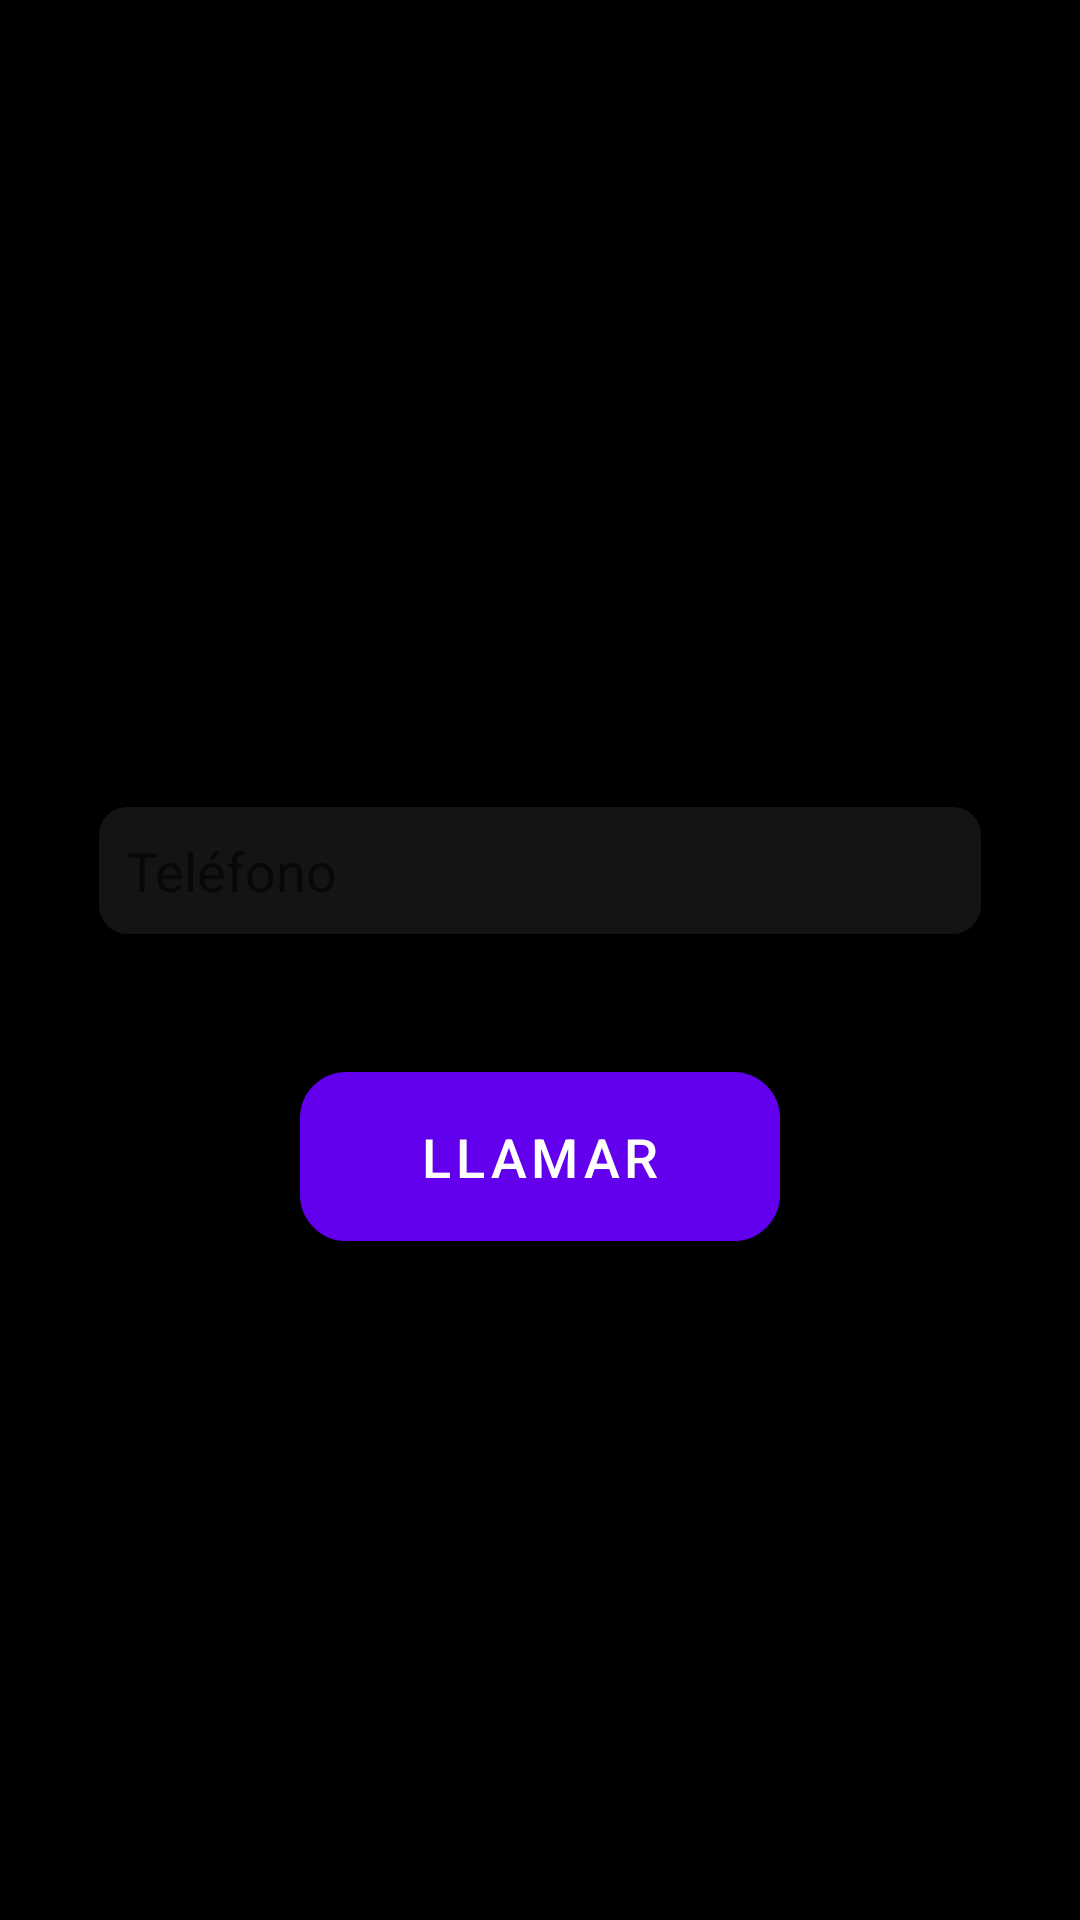

Here is an Android app screen rendered from its layout file. Give the layout XML and the strings, colors and styles it references.
<!-- AndroidManifest.xml: fallback theme Theme.MaterialComponents.DayNight.NoActionBar -->
<!-- res/layout/fragment_marcador.xml -->
<?xml version="1.0" encoding="utf-8"?>
<androidx.constraintlayout.widget.ConstraintLayout xmlns:android="http://schemas.android.com/apk/res/android"
    xmlns:app="http://schemas.android.com/apk/res-auto"
    xmlns:tools="http://schemas.android.com/tools"
    android:layout_width="match_parent"
    android:layout_height="match_parent"
    android:background="@color/black"
    tools:context=".fragments.MarcadorFragment">

    <EditText
        android:id="@+id/editTextPhone"
        android:layout_width="match_parent"
        android:layout_height="wrap_content"
        android:layout_marginStart="32dp"
        android:layout_marginTop="28dp"
        android:layout_marginEnd="32dp"
        android:autofillHints=""
        android:background="@drawable/shape_rectangle"
        android:ems="10"
        android:hint="@string/etTelefono"
        android:inputType="phone"
        android:padding="10dp"
        android:textColor="@color/white"
        android:textSize="18sp"
        app:layout_constraintEnd_toEndOf="parent"
        app:layout_constraintHorizontal_bias="0.0"
        app:layout_constraintStart_toStartOf="parent"
        app:layout_constraintTop_toBottomOf="@id/registrollamadas" />

    <Button
        android:id="@+id/buttonCall"
        android:layout_width="match_parent"
        android:layout_height="wrap_content"
        android:layout_marginStart="100dp"
        android:layout_marginEnd="100dp"
        android:background="@drawable/custom_buttom"
        android:drawableStart="@drawable/ic_baseline_call_24"
        android:gravity="center"
        android:padding="10dp"
        android:text="@string/call"
        android:textColor="@color/white"
        android:textSize="18sp"
        android:contentDescription="@string/call"
        app:layout_constraintBottom_toBottomOf="parent"
        app:layout_constraintEnd_toEndOf="parent"
        app:layout_constraintHorizontal_bias="0.0"
        app:layout_constraintStart_toStartOf="parent"
        app:layout_constraintTop_toBottomOf="@+id/editTextPhone"
        app:layout_constraintVertical_bias="0.166" />

    <ListView
        android:id="@+id/registrollamadas"
        android:layout_width="match_parent"
        android:layout_height="200dp"
        android:layout_marginStart="32dp"
        android:layout_marginTop="40dp"
        android:layout_marginEnd="32dp"
        app:layout_constraintEnd_toEndOf="parent"
        app:layout_constraintStart_toStartOf="parent"
        app:layout_constraintTop_toTopOf="parent" />

</androidx.constraintlayout.widget.ConstraintLayout>
<!-- resources referenced by this layout -->
<resources>
  <color name="black">#FF000000</color>
  <color name="white">#FFFFFFFF</color>
  <!-- drawable custom_buttom (drawable) -->
  <?xml version="1.0" encoding="utf-8"?>
  <shape xmlns:android="http://schemas.android.com/apk/res/android"
      android:shape="rectangle">
  
      <stroke
          android:width="1dp"
          android:color="@color/green"/>
      <solid android:color="@color/green"/>
      <corners android:radius="15dp"/>
  
  </shape>
  <!-- drawable shape_rectangle (drawable) -->
  <?xml version="1.0" encoding="utf-8"?>
  <shape xmlns:android="http://schemas.android.com/apk/res/android"
      android:shape="rectangle">
  
      <stroke
          android:width="1dp"
          android:color="@color/black"/>
      <solid android:color="@color/gray"/>
      <corners android:radius="10dp"/>
  
  </shape>
  <string name="call">Llamar</string>
  <string name="etTelefono">Teléfono</string>
  <color name="green">#6EF100</color>
  <color name="gray">#141414</color>
</resources>
